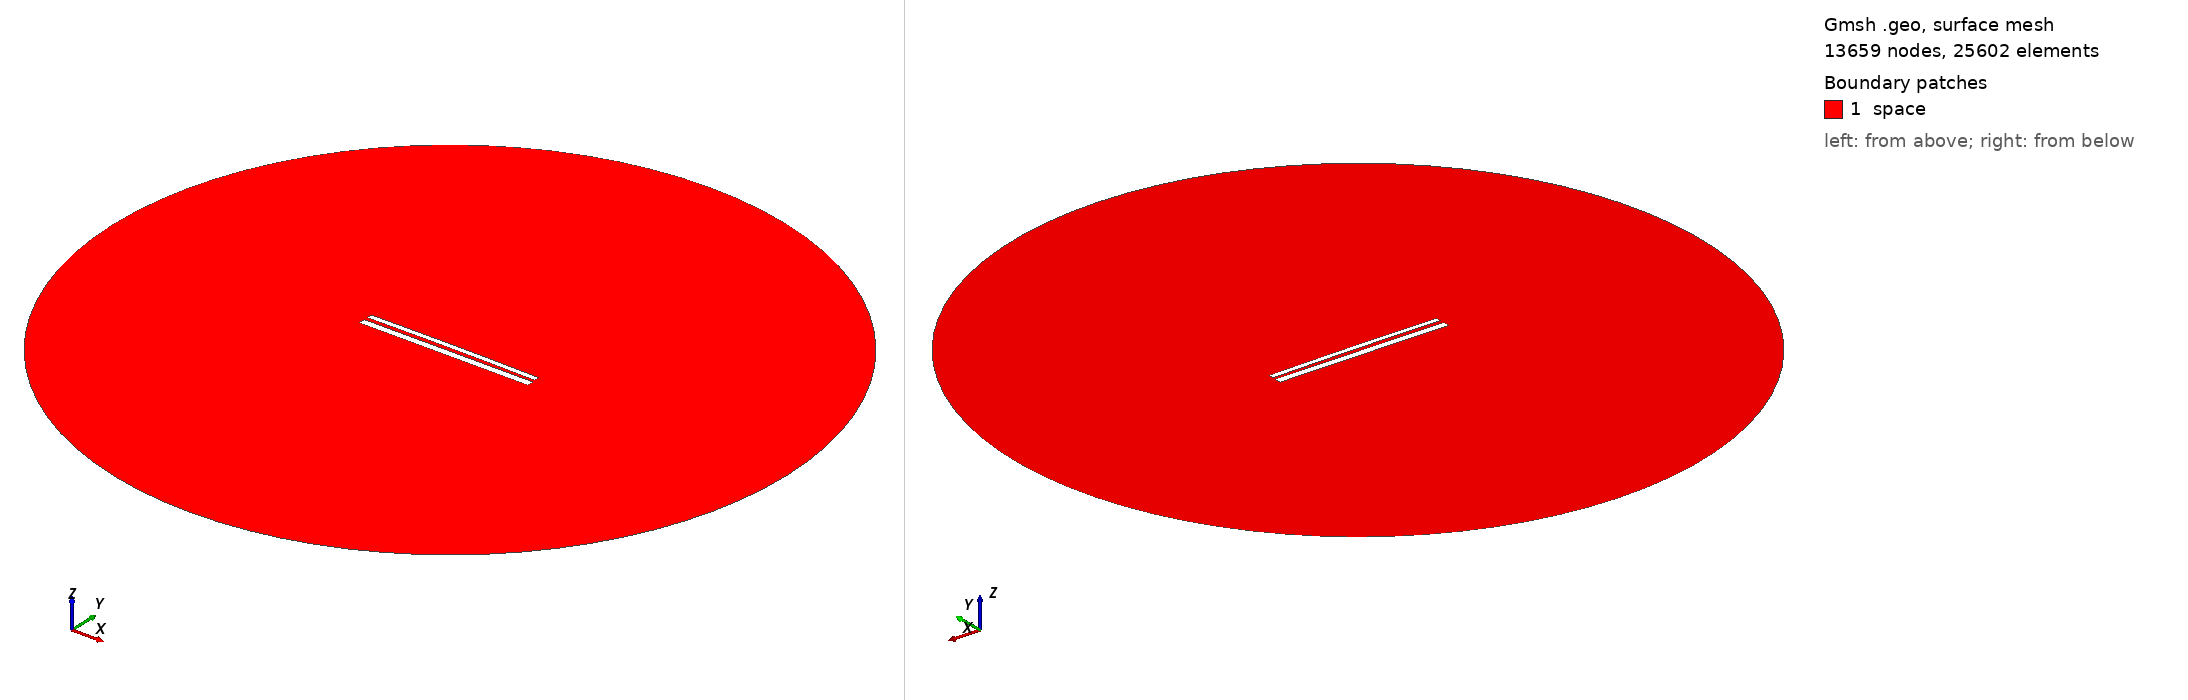

Gmsh geometry script, surface-meshed: 13659 nodes, 25602 surface elements. Boundary patches (legend numbers): 1 space. Left view from above one corner, right view from below the opposite corner. Legend entries are the model's physical surfaces. The drawing asked Gmsh for element sizes between 1% and 20% of the model's largest extent; the script's own settings can give other sizes.

=== 10738.geo (drawn) ===
//---------------------------------------
// Geometry kernel
//---------------------------------------

SetFactory("OpenCASCADE");



//---------------------------------------
// Parameters of the geometry
//---------------------------------------

// Overetch of the upper plate
overetch = 0.375;

// Distance between the plates
distance = 2.0;

// Discretization over the x axis (for the deformation)
nx = 50; 

// Length of the plate
L = 100 - overetch; 

// Number of modes
n = 4; 

// 1st mode coefficient
coeff(1) = -0.15;
beta(1) = 0.596864 * 3.1415926535 / L;

// 2nd mode coefficient
coeff(2) = 0.15;
beta(2) = 1.49418 * 3.1415926535 / L;

// 3rd mode coefficient
coeff(3) = 0.0;
beta(3) = 2.50025 * 3.1415926535 / L;

// 4th mode coefficient
coeff(4) = 0.0;
beta(4) = 3.49999 * 3.1415926535 / L;



//---------------------------------------
// Upper plate (deformed rectangle)
//---------------------------------------

// Coordiantes of the upper plate
xmin = -50;
xmax = 50 - overetch;

// Height of the upper plate
yheight = 4 - 2 * overetch;

// Indexes of the points
UpperID[] = {};
LowerID[] = {};
LeftID[] = {};
RightID[] = {};

// Point index
p = 1;

// Horizontal edges
For i In {1:nx}
    x = xmin + (i-1)*(xmax - xmin)/(nx-1);

    y_bottom = distance / 2 + overetch;
    For j In {1:n}
        C = (Cosh(beta(j)*L) + Cos(beta(j)*L)) / (Sinh(beta(j)*L) + Sin(beta(j)*L));
        y_bottom  = y_bottom + coeff(j) * (Cosh(beta(j)*(x+50)) - Cos(beta(j)*(x+50)) - C * (Sinh(beta(j)*(x+50)) - Sin(beta(j)*(x+50))));
    EndFor

    y_top = y_bottom + yheight;

    Point(p) = {x, y_top, 0, 1.0};
    UpperID[i] = p;
    p = p + 1;

    Point(p) = {x, y_bottom, 0, 1.0};
    LowerID[i] = p;
    p = p + 1;
EndFor

// Create point lists
UpperPts[] = {}; LowerPts[] = {};
For i In {1:nx}
  UpperPts[] += {UpperID[i]};
  LowerPts[] += {LowerID[i]};
EndFor

// Build splines
Spline(1) = {UpperPts[]};
Spline(2) = {LowerPts[]};
Line(3) = {LowerPts[nx-1], UpperPts[nx-1]};
Line(4) = {LowerPts[0], UpperPts[0]};

// Build the plane surface
Curve Loop(1) = {2, 3, -1, -4};
Plane Surface(1) = {1};



//---------------------------------------
// Lower plate (rectangle)
//---------------------------------------

// Vertices
Point(1001) = {-50, -1, 0, 1.0};
Point(1002) = { 50, -1, 0, 1.0};
Point(1003) = { 50,  -5, 0, 1.0};
Point(1004) = {-50,  -5, 0, 1.0};

// Edges
Line(5) = {1001, 1002};
Line(6) = {1002, 1003};
Line(7) = {1003, 1004};
Line(8) = {1004, 1001};

// Plane surface
Line Loop(2) = {5, 6, 7, 8};
Plane Surface(2) = {2}; 



//---------------------------------------
// Outer (fictious) boundary
//---------------------------------------

// Points
Point(1005) = {0, 0, 0};       // Center
Point(1006) = {200, 0, 0};     // Start point
Point(1007) = {0, 200, 0};     // 90 degrees
Point(1008) = {-200, 0, 0};    // 180 degrees
Point(1009) = {0, -200, 0};    // 270 degrees

// Circle arcs (each needs start, center, end)
Circle(9) = {1006, 1005, 1007};
Circle(10) = {1007, 1005, 1008};
Circle(11) = {1008, 1005, 1009};
Circle(12) = {1009, 1005, 1006};

// Plane surface for the entire domain
Curve Loop(3) = {9, 10, 11, 12};
Surface(3) = {3};

// Subtract the plates from the whole domain to obtain the actual domain where we want to solve the equations
BooleanDifference{ Surface{3}; Delete; }{ Surface{1}; Surface{2}; Delete; }




//---------------------------------------
// Transfinite Lines/Curves
//---------------------------------------

// Set the number of points on the boundaries
r = 7;

// Plates
Transfinite Curve {1, 2} = 50*r Using Progression 1;
Transfinite Curve {3, 4} = 2*r Using Progression 1;
Transfinite Line {5, 7} = 50*r Using Progression 1;
Transfinite Line {6, 8} = 2*r Using Progression 1;

// Outer boundary
Transfinite Line {9, 10, 11, 12} = 20 Using Progression 1;



//---------------------------------------
// Physical groups
//---------------------------------------                

// Physical curves (boundaries)
Physical Line("force_segment", 10) = {2};
Physical Line("upper_plate", 11) = {1, 3, 4};
Physical Line("lower_plate", 12) = {5, 6, 7, 8};
Physical Line("boundary", 20) = {9, 10, 11, 12};

// Physical Surfaces
Physical Surface("space", 30) = {3};



//---------------------------------------
// 6. Generate the Mesh
//---------------------------------------

// 2D mesh generation
Mesh 2;
